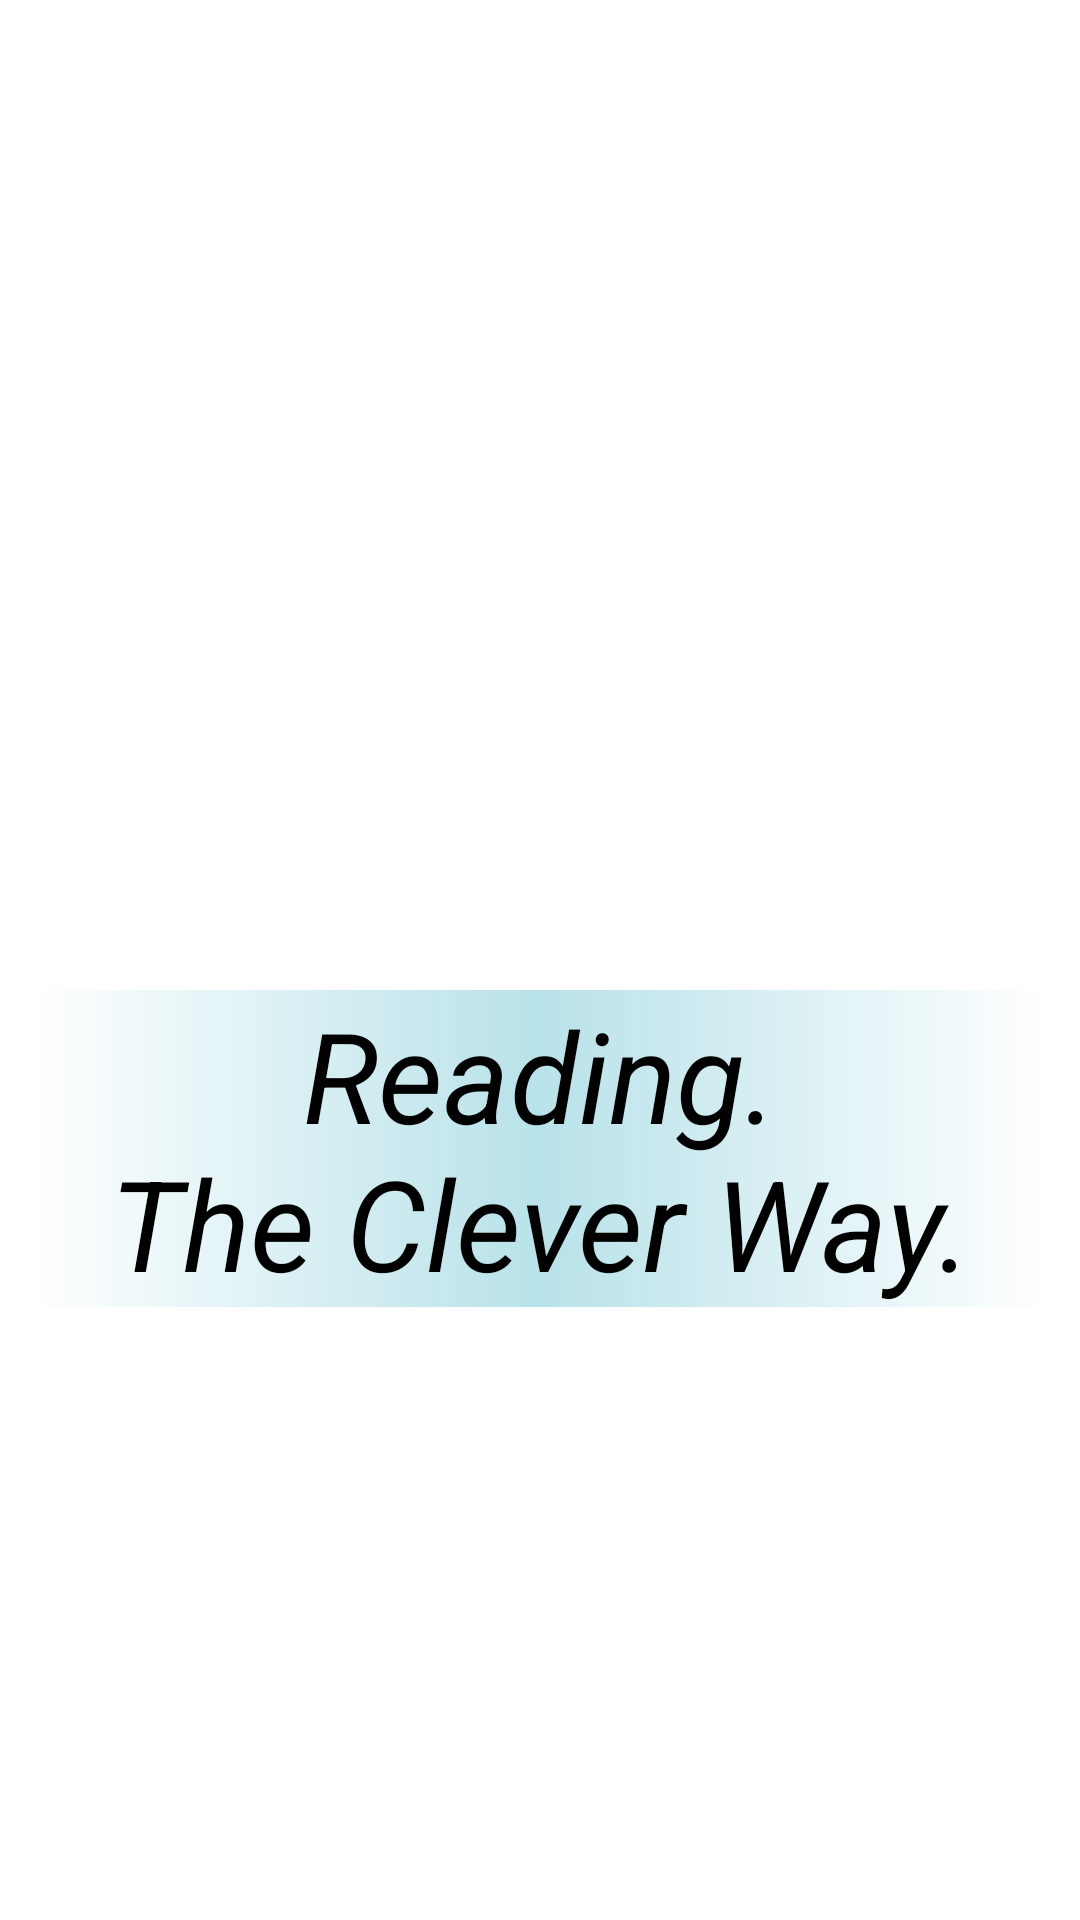

Layout XML and referenced resources for this Android screen:
<!-- AndroidManifest.xml: application theme Theme.Readify -->
<!-- res/layout/activity_startup.xml -->
<?xml version="1.0" encoding="utf-8"?>
<androidx.constraintlayout.widget.ConstraintLayout
    xmlns:android="http://schemas.android.com/apk/res/android"
    xmlns:app="http://schemas.android.com/apk/res-auto"
    android:layout_width="match_parent"
    android:layout_height="match_parent"
    android:background="@drawable/mobile_gradient_backgrounds_intro"
    >


    <ImageView
        android:id="@+id/readify_logo"
        android:layout_width="100dp"
        android:layout_height="100dp"
        android:layout_marginTop="140dp"
        android:contentDescription="@string/logo"
        app:layout_constraintStart_toStartOf="parent"
        app:layout_constraintEnd_toStartOf="@+id/title_startup"
        app:layout_constraintTop_toTopOf="parent"
        app:srcCompat="@drawable/ic_readify_logo_colored"
        app:layout_constraintHorizontal_chainStyle="packed"
        app:tint="?attr/colorPrimary" />

    <TextView
        android:id="@+id/title_startup"
        android:layout_width="wrap_content"
        android:layout_height="100dp"
        android:layout_marginTop="140dp"
        android:text="@string/app_name"
        android:textColor="?attr/colorPrimary"
        android:textSize="50sp"
        android:textStyle="bold|italic"
        android:gravity="center"
        app:layout_constraintStart_toEndOf="@+id/readify_logo"
        app:layout_constraintTop_toTopOf="parent"
        app:layout_constraintEnd_toEndOf="parent"
        />

    <TextView
        android:id="@+id/textview_slogan"
        android:layout_width="match_parent"
        android:layout_height="wrap_content"
        android:gravity="center"
        android:layout_marginTop="90dp"
        app:layout_constraintTop_toBottomOf="@+id/readify_logo"
        app:layout_constraintEnd_toEndOf="parent"
        app:layout_constraintStart_toStartOf="parent"
        android:layout_marginHorizontal="10dp"
        android:textColor="@color/black"
        android:text="@string/textview_slogan"
        android:textSize="42sp"
        android:textStyle="italic"
        android:background="@drawable/blur_effect"
        android:maxLines="3"
        />


    <Button
        android:id="@+id/button_startup"
        android:layout_width="wrap_content"
        android:layout_height="wrap_content"
        android:layout_gravity="bottom|center"
        android:layout_marginBottom="120dp"
        android:backgroundTint="@color/login_blue"
        android:paddingHorizontal="50sp"
        android:paddingVertical="15sp"
        android:text="@string/button_getting_started"
        android:textColor="@color/white"
        android:textSize="24sp"
        android:layout_marginTop="150dp"
        app:layout_constraintBottom_toBottomOf="parent"
        app:layout_constraintEnd_toEndOf="parent"
        app:layout_constraintStart_toStartOf="parent"
        app:layout_constraintTop_toBottomOf="@+id/textview_slogan"
        />


</androidx.constraintlayout.widget.ConstraintLayout>
<!-- resources referenced by this layout -->
<resources>
  <color name="black">#FF000000</color>
  <color name="white">#FFFFFFFF</color>
  <!-- drawable blur_effect (drawable) -->
  <shape xmlns:android="http://schemas.android.com/apk/res/android"
      android:shape="rectangle" >
  
      <gradient
          android:centerColor="#b8e2e9"
          android:gradientRadius="-90"
          android:startColor="#00000000"
          android:endColor="#00000000"
          android:type="linear" />
  
  
  
  </shape>
  <!-- drawable ic_readify_logo_colored (drawable) -->
  <vector
      android:height="150dp"
      android:viewportHeight="335.1"
      android:viewportWidth="335.1"
      android:width="150dp"
      xmlns:android="http://schemas.android.com/apk/res/android">
      <path
          android:fillColor="@color/black"
          android:pathData="M311,116c-1,-10 -1,-28 8,-34h1c7,-3 13,-6 8,-11L214,37 30,62S8,65 10,98c1,18 7,27 12,31l-15,5c-5,5 1,8 9,11 9,6 9,23 8,34 -34,9 -22,12 -22,12l8,2c-6,5 -11,14 -10,31 2,33 19,35 19,35l121,39 183,-44s12,-3 -22,-13c-1,-10 -2,-27 8,-33v-1c8,-2 13,-6 9,-10l-8,-3c6,-3 14,-11 15,-33 1,-15 -3,-24 -8,-29l16,-3s12,-4 -22,-13zM159,115 L189,109 293,88 308,85c-5,9 -4,21 -4,29l1,5 -17,4 -131,32 2,-40zM27,147l15,4 100,20 8,2 27,5 1,40 -135,-33 -13,-4 1,-4c0,-8 1,-21 -4,-30zM21,97c0,-9 1,-15 4,-19 2,-2 5,-2 6,-2h2l79,26 40,13 -1,40 -112,-31 -6,-2c-1,0 -12,-1 -12,-25zM141,281L23,248c-1,0 -12,-1 -12,-26 -1,-8 1,-15 4,-18 2,-2 4,-2 6,-2h2l119,39 -1,40zM294,239 L295,244 147,281 148,241 180,234 185,236 202,230 283,213 298,210c-5,9 -5,22 -4,29zM302,185 L290,188 184,218 183,178 218,166 302,139s5,-1 8,2 5,10 4,19c0,24 -11,25 -12,25z"/>
  </vector>
  <string name="app_name" translatable="false">Readify</string>
  <string name="button_getting_started">Get started</string>
  <string name="logo">App logo</string>
  <string name="textview_slogan">Reading.\nThe Clever Way.</string>
</resources>
